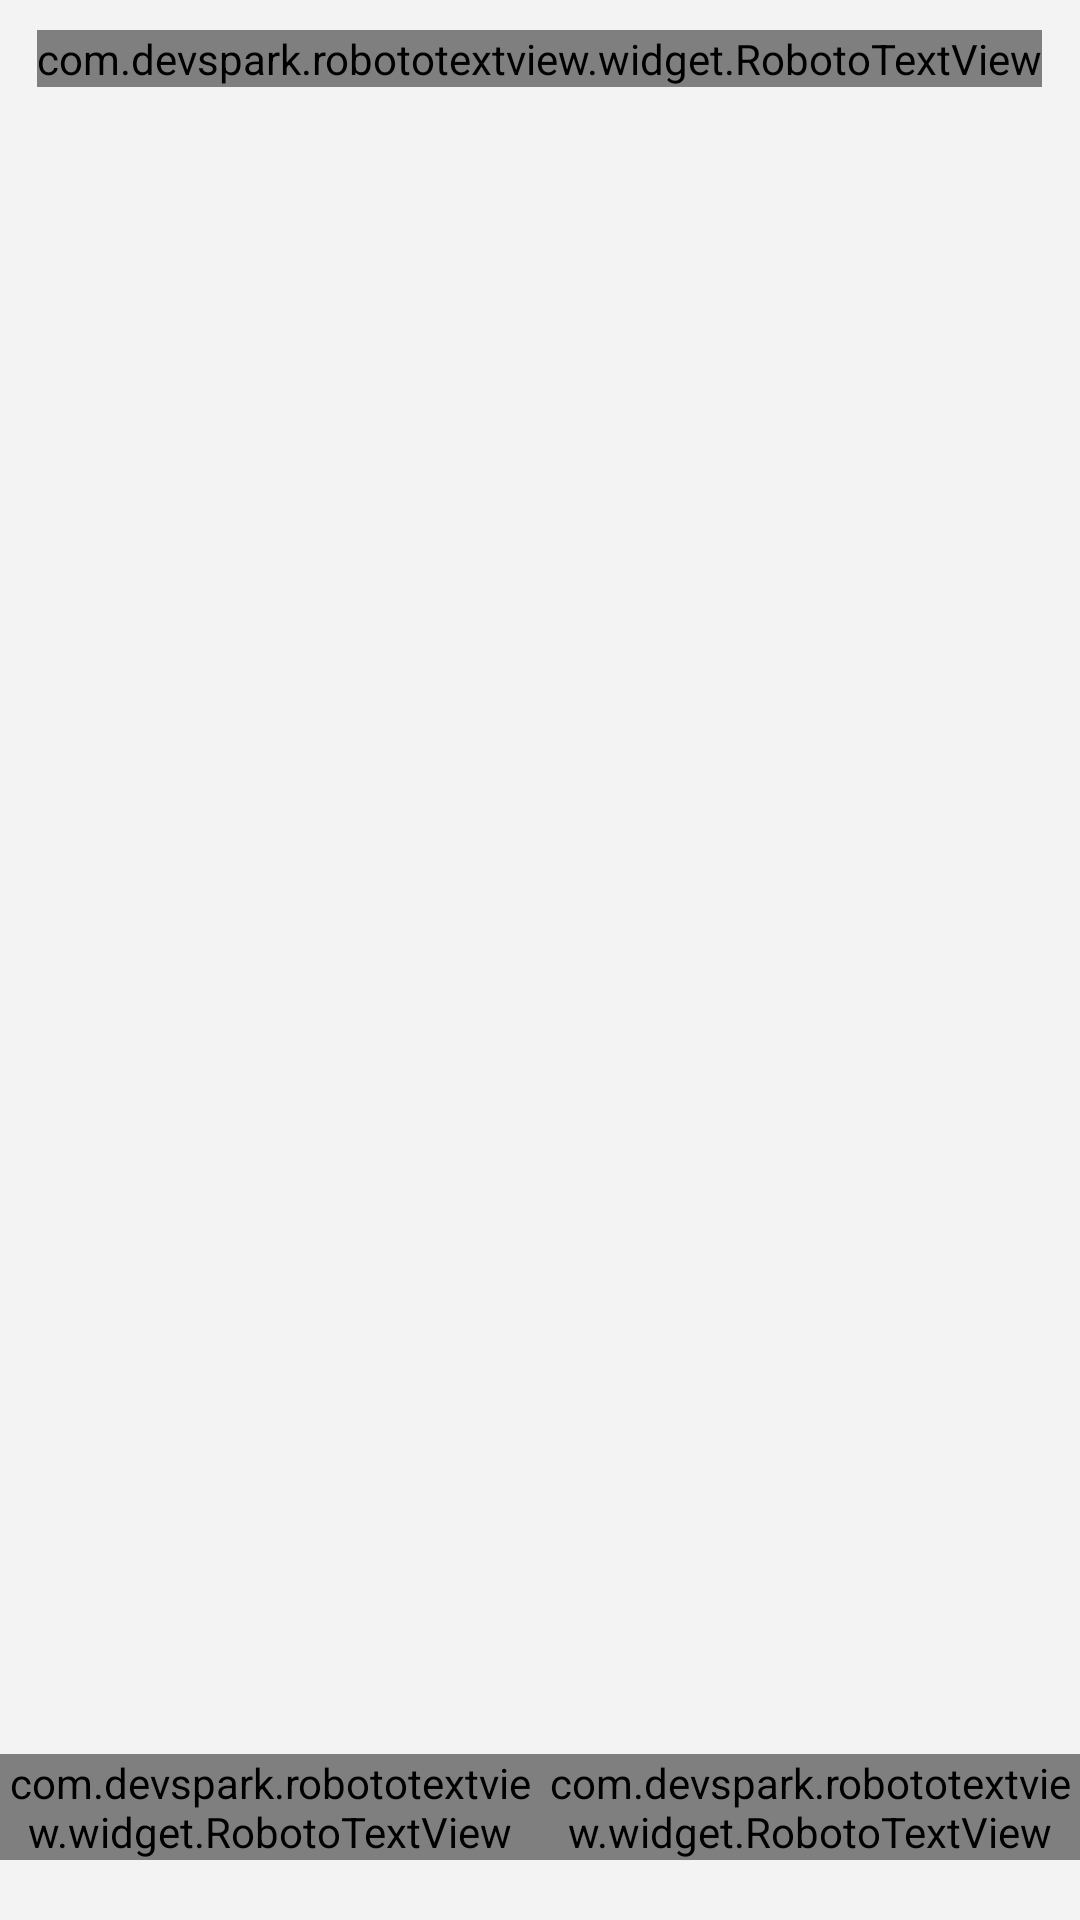

The Android layout XML behind this screen, and the referenced resources:
<!-- AndroidManifest.xml: application theme AppTheme -->
<!-- res/layout/fragment_front.xml -->
<?xml version="1.0" encoding="utf-8"?>
<RelativeLayout xmlns:android="http://schemas.android.com/apk/res/android"
    xmlns:tools="http://schemas.android.com/tools"
    android:layout_width="match_parent"
    android:layout_height="match_parent"
    xmlns:app="http://schemas.android.com/apk/res-auto"
    tools:context=".fragments.FragmentTop">


    <ImageView
        android:id="@+id/image"
        android:layout_width="match_parent"
        android:layout_height="match_parent"
        android:adjustViewBounds="true"
        android:scaleType="centerCrop" />

    <com.devspark.robototextview.widget.RobotoTextView
        android:id="@+id/title"
        android:layout_width="wrap_content"
        android:layout_height="wrap_content"
        android:layout_alignParentTop="true"
        android:layout_centerHorizontal="true"
        android:layout_marginTop="10dp"
        tools:text="Seychelles"
        android:textSize="18sp"
        app:typeface="roboto_thin"
        android:textAllCaps="true"
        android:textColor="@android:color/white" />

    <View
        android:layout_width="match_parent"
        android:layout_height="100dp"
        android:layout_alignParentBottom="true"
        android:background="@drawable/shadow"/>

    <LinearLayout
        android:layout_width="match_parent"
        android:layout_height="wrap_content"
        android:layout_alignParentBottom="true"
        android:layout_marginBottom="20dp"
        android:orientation="horizontal">

        <com.devspark.robototextview.widget.RobotoTextView
            android:layout_width="match_parent"
            android:layout_height="wrap_content"
            android:layout_gravity="center_vertical"
            android:layout_weight="1"
            android:gravity="center"
            android:text="NORTH LAT 36"
            app:typeface="roboto_medium"
            android:textColor="@android:color/white" />

        <ImageView
            android:layout_width="wrap_content"
            android:layout_height="wrap_content"
            android:src="@drawable/circle" />

        <com.devspark.robototextview.widget.RobotoTextView
            android:layout_width="match_parent"
            android:layout_height="wrap_content"
            android:layout_gravity="center_vertical"
            android:layout_weight="1"
            android:gravity="center"
            android:text="EAST LNG 97"
            app:typeface="roboto_medium"
            android:textColor="@android:color/white" />
    </LinearLayout>
</RelativeLayout>
<!-- resources referenced by this layout -->
<resources>
  <style name="AppTheme" parent="Theme.AppCompat.Light.DarkActionBar">
          
          <item name="colorPrimary">@color/color_theme</item>
          <item name="colorPrimaryDark">@color/color_theme</item>
          <item name="colorAccent">@color/colorAccent</item>
          <item name="titleTextColor">@color/app_white</item>
          <item name="android:windowBackground">@color/app_window_bg</item>
          <item name="android:windowContentTransitions">true</item>
          <item name="colorControlNormal">@color/app_white</item>
      </style>
  <color name="color_theme">#F38181</color>
  <color name="colorAccent">#95E1D3</color>
  <color name="app_white">#FFFFFF</color>
  <color name="app_window_bg">#F3F3F3</color>
</resources>
